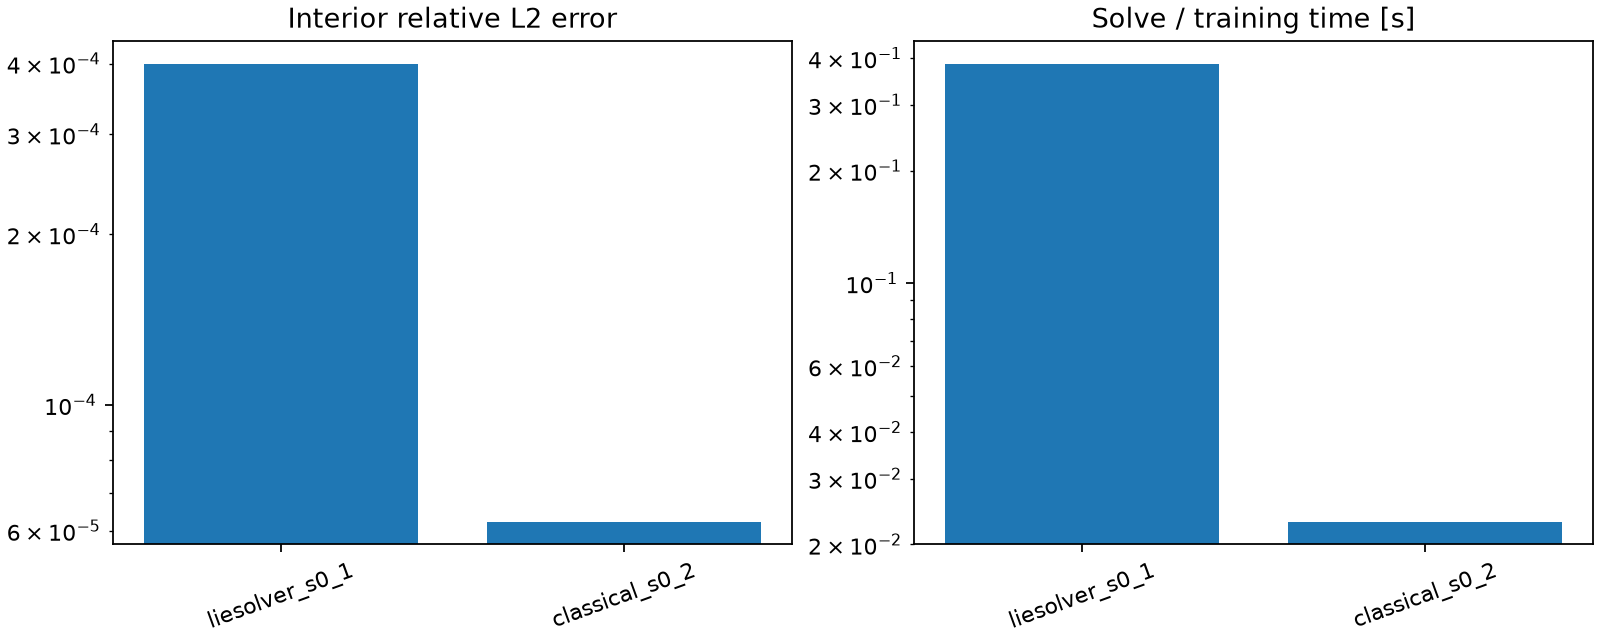

The table this chart was drawn from, first rows:
label, method, folder, relative_l2, ibc_mse, solve_seconds, total_seconds, acceptance_passed
liesolver_s0_1, liesolver, results/20261105T112852Z_wave_2d_sine_li…, 0.0003994, 7.068310673153535e-09, 0.3861, 1.989, True
classical_s0_2, classical, results/20261105T112907Z_wave_2d_sine_cl…, 6.22740326542618e-05, 2.079282215737299e-09, 0.02302, 1.919, True
